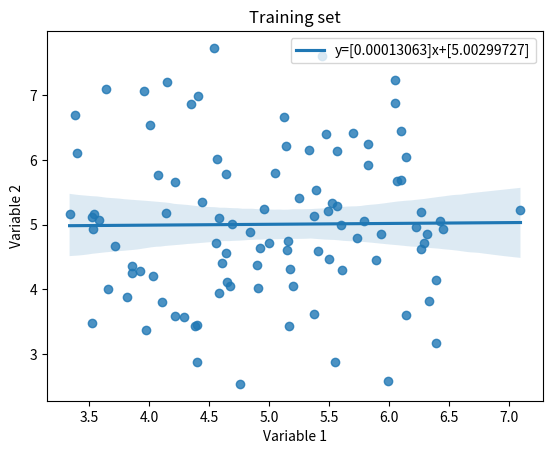

Source code (Python):
import pandas as pd
import numpy as np
from scipy import stats
import matplotlib.pyplot as plt
import seaborn as sns

class Linear_Regression:
    
    def __init__(self):
        pass
    
    def create_train(self, mean, std_d, num):
        
        # Creating train dataset
        self.X1 = np.random.normal(mean, std_d, num).reshape(num, 1)
        self.X2 = np.random.normal(mean, std_d, num).reshape(num, 1)
        
        self.train = np.concatenate((self.X1, self.X2), axis = 1)
        pass
        
    def create_test(self, mean, std_d, num):
        
        # Creating test dataset
        self.Y1 = np.random.normal(mean, std_d, num).reshape(num, 1)
        self.Y2 = np.random.normal(mean, std_d, num).reshape(num, 1)
        
        self.test = np.concatenate((self.Y1, self.Y2), axis = 1)
        pass
        
    def fit(self):
        # deriving covaraince and std
        covariance = sum((self.X1 - np.mean(self.X1))*(self.X2 - np.mean(self.X2))) / len(self.X1)
        std_X1 = np.std(self.X1)
        std_X2 = np.std(self.X2)
        
        # Correlation
        self.r = covariance/(std_X1 * std_X2)        
        
        # Slope
        self.slope = covariance / sum((self.X1 - np.mean(self.X1))**2)
        
        # Intercept
        self.intercept = -self.slope * np.mean(self.X1) + np.mean(self.X2)
        pass  
        
    def summary(self):
        r_squared_train = self.r ** 2
        RSS_train = sum((self.X2 - (self.intercept + self.slope * self.X1))**2)
        RSS_test = sum((self.Y2 - (self.intercept + self.slope * self.Y1))**2)
        r_squared_test = 1 - (RSS_test / sum((self.Y2 - np.mean(self.Y2))**2))
        
        print('The RSS for train is {0:.2f}'.format(float(RSS_train)))
        print('The RSS for test is {0:.2f}'.format(float(RSS_test)))
        pass      

    def plotting(self):     
        plot_train = pd.DataFrame(self.train, columns = ['X1', 'X2'])
        ax = sns.regplot(x='X1', y='X2', data=plot_train, line_kws={'label':"y={}x+{}".format(self.slope,self.intercept)})
        plt.xlabel('Variable 1')
        plt.ylabel('Variable 2')
        plt.title('Training set')
        ax.legend()
        plt.show()
        pass
    
    
        
        
        
model = Linear_Regression()

model.create_train(5,1,100)
model.fit()
model.create_test(5,1,100)
model.summary()

model.plotting()




























